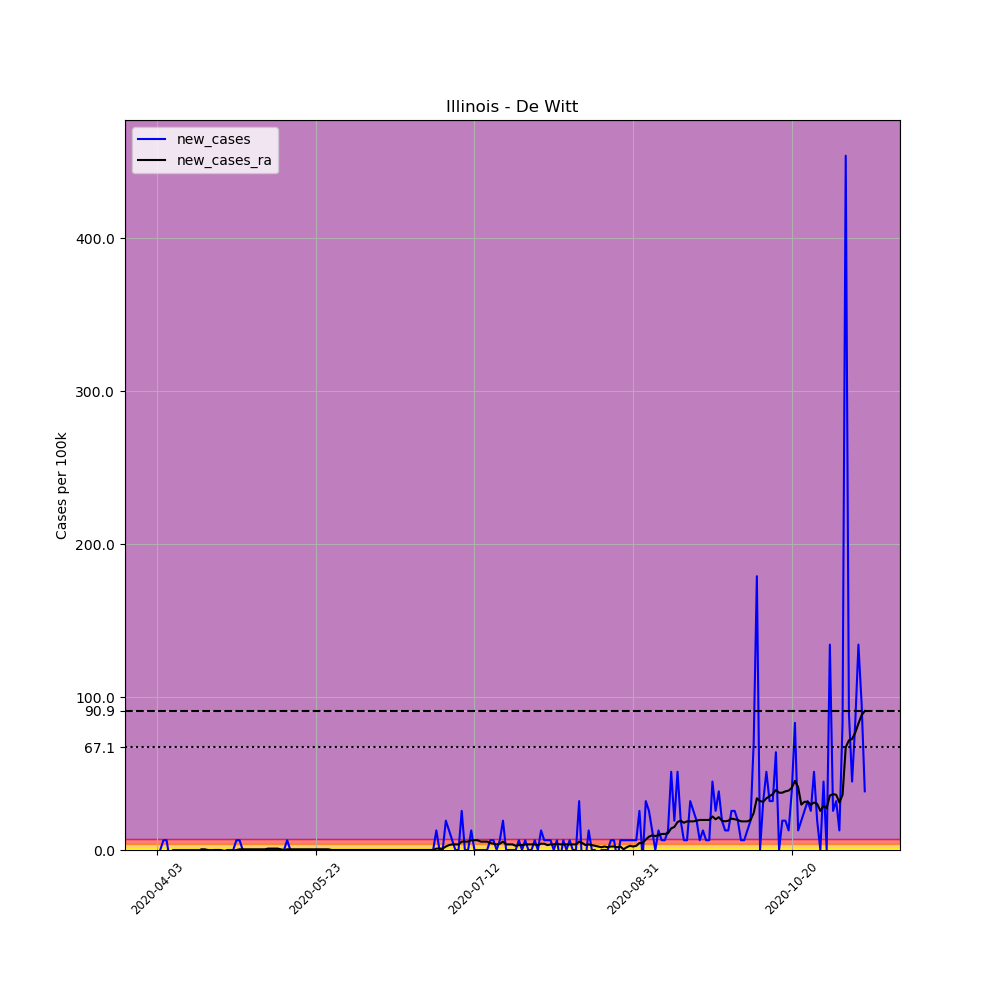

Source data for this figure (header and first rows):
, date, county, state, fips, cases, deaths, COUNTY, STNAME, CTYNAME, POPESTIMATE2019, per_100k, new_cases, new_cases_ra
537319, 2020-04-03, De Witt, Illinois, 17039, 1, 0, 39, Illinois, De Witt, 15638, 6.395, , 
537320, 2020-04-04, De Witt, Illinois, 17039, 1, 0, 39, Illinois, De Witt, 15638, 6.395, 0.0, 
537321, 2020-04-05, De Witt, Illinois, 17039, 2, 0, 39, Illinois, De Witt, 15638, 12.79, 6.395, 
537322, 2020-04-06, De Witt, Illinois, 17039, 3, 0, 39, Illinois, De Witt, 15638, 19.18, 6.395, 
537323, 2020-04-07, De Witt, Illinois, 17039, 2, 0, 39, Illinois, De Witt, 15638, 12.79, -6.395, 
537324, 2020-04-08, De Witt, Illinois, 17039, 2, 0, 39, Illinois, De Witt, 15638, 12.79, 0.0, 
537325, 2020-04-09, De Witt, Illinois, 17039, 2, 0, 39, Illinois, De Witt, 15638, 12.79, 0.0, 
537326, 2020-04-10, De Witt, Illinois, 17039, 2, 0, 39, Illinois, De Witt, 15638, 12.79, 0.0, 
537327, 2020-04-11, De Witt, Illinois, 17039, 2, 0, 39, Illinois, De Witt, 15638, 12.79, 0.0, 
537328, 2020-04-12, De Witt, Illinois, 17039, 2, 0, 39, Illinois, De Witt, 15638, 12.79, 0.0, 
537329, 2020-04-13, De Witt, Illinois, 17039, 2, 0, 39, Illinois, De Witt, 15638, 12.79, 0.0, 
537330, 2020-04-14, De Witt, Illinois, 17039, 2, 0, 39, Illinois, De Witt, 15638, 12.79, 0.0, 
537331, 2020-04-15, De Witt, Illinois, 17039, 2, 0, 39, Illinois, De Witt, 15638, 12.79, 0.0, 
537332, 2020-04-16, De Witt, Illinois, 17039, 2, 0, 39, Illinois, De Witt, 15638, 12.79, 0.0, 
537333, 2020-04-17, De Witt, Illinois, 17039, 2, 0, 39, Illinois, De Witt, 15638, 12.79, 0.0, 0.4568
537334, 2020-04-18, De Witt, Illinois, 17039, 2, 0, 39, Illinois, De Witt, 15638, 12.79, 0.0, 0.4568
537335, 2020-04-19, De Witt, Illinois, 17039, 2, 0, 39, Illinois, De Witt, 15638, 12.79, 0.0, 0.0
537336, 2020-04-20, De Witt, Illinois, 17039, 2, 0, 39, Illinois, De Witt, 15638, 12.79, 0.0, -0.4568
537337, 2020-04-21, De Witt, Illinois, 17039, 2, 0, 39, Illinois, De Witt, 15638, 12.79, 0.0, 0.0
537338, 2020-04-22, De Witt, Illinois, 17039, 2, 0, 39, Illinois, De Witt, 15638, 12.79, 0.0, 0.0
537339, 2020-04-23, De Witt, Illinois, 17039, 2, 0, 39, Illinois, De Witt, 15638, 12.79, 0.0, 0.0
537340, 2020-04-24, De Witt, Illinois, 17039, 1, 0, 39, Illinois, De Witt, 15638, 6.395, -6.395, -0.4568
537341, 2020-04-25, De Witt, Illinois, 17039, 1, 0, 39, Illinois, De Witt, 15638, 6.395, 0.0, -0.4568
537342, 2020-04-26, De Witt, Illinois, 17039, 1, 0, 39, Illinois, De Witt, 15638, 6.395, 0.0, -0.4568
537343, 2020-04-27, De Witt, Illinois, 17039, 1, 0, 39, Illinois, De Witt, 15638, 6.395, 0.0, -0.4568
537344, 2020-04-28, De Witt, Illinois, 17039, 2, 0, 39, Illinois, De Witt, 15638, 12.79, 6.395, 0.0
537345, 2020-04-29, De Witt, Illinois, 17039, 3, 0, 39, Illinois, De Witt, 15638, 19.18, 6.395, 0.4568
537346, 2020-04-30, De Witt, Illinois, 17039, 3, 0, 39, Illinois, De Witt, 15638, 19.18, 0.0, 0.4568
537347, 2020-05-01, De Witt, Illinois, 17039, 3, 0, 39, Illinois, De Witt, 15638, 19.18, 0.0, 0.4568
537348, 2020-05-02, De Witt, Illinois, 17039, 3, 0, 39, Illinois, De Witt, 15638, 19.18, 0.0, 0.4568
537349, 2020-05-03, De Witt, Illinois, 17039, 3, 0, 39, Illinois, De Witt, 15638, 19.18, 0.0, 0.4568
537350, 2020-05-04, De Witt, Illinois, 17039, 3, 0, 39, Illinois, De Witt, 15638, 19.18, 0.0, 0.4568
537351, 2020-05-05, De Witt, Illinois, 17039, 3, 0, 39, Illinois, De Witt, 15638, 19.18, 0.0, 0.4568
537352, 2020-05-06, De Witt, Illinois, 17039, 3, 0, 39, Illinois, De Witt, 15638, 19.18, 0.0, 0.4568
537353, 2020-05-07, De Witt, Illinois, 17039, 3, 0, 39, Illinois, De Witt, 15638, 19.18, 0.0, 0.4568
537354, 2020-05-08, De Witt, Illinois, 17039, 3, 0, 39, Illinois, De Witt, 15638, 19.18, 0.0, 0.9135
537355, 2020-05-09, De Witt, Illinois, 17039, 3, 0, 39, Illinois, De Witt, 15638, 19.18, 0.0, 0.9135
537356, 2020-05-10, De Witt, Illinois, 17039, 3, 0, 39, Illinois, De Witt, 15638, 19.18, 0.0, 0.9135
537357, 2020-05-11, De Witt, Illinois, 17039, 3, 0, 39, Illinois, De Witt, 15638, 19.18, 0.0, 0.9135
537358, 2020-05-12, De Witt, Illinois, 17039, 3, 0, 39, Illinois, De Witt, 15638, 19.18, 0.0, 0.4568
537359, 2020-05-13, De Witt, Illinois, 17039, 3, 0, 39, Illinois, De Witt, 15638, 19.18, 0.0, 0.0
537360, 2020-05-14, De Witt, Illinois, 17039, 4, 0, 39, Illinois, De Witt, 15638, 25.58, 6.395, 0.4568
537361, 2020-05-15, De Witt, Illinois, 17039, 4, 0, 39, Illinois, De Witt, 15638, 25.58, 0.0, 0.4568
537362, 2020-05-16, De Witt, Illinois, 17039, 4, 0, 39, Illinois, De Witt, 15638, 25.58, 0.0, 0.4568
537363, 2020-05-17, De Witt, Illinois, 17039, 4, 0, 39, Illinois, De Witt, 15638, 25.58, 0.0, 0.4568
537364, 2020-05-18, De Witt, Illinois, 17039, 4, 0, 39, Illinois, De Witt, 15638, 25.58, 0.0, 0.4568
537365, 2020-05-19, De Witt, Illinois, 17039, 4, 0, 39, Illinois, De Witt, 15638, 25.58, 0.0, 0.4568
537366, 2020-05-20, De Witt, Illinois, 17039, 4, 0, 39, Illinois, De Witt, 15638, 25.58, 0.0, 0.4568
537367, 2020-05-21, De Witt, Illinois, 17039, 4, 0, 39, Illinois, De Witt, 15638, 25.58, 0.0, 0.4568
537368, 2020-05-22, De Witt, Illinois, 17039, 4, 0, 39, Illinois, De Witt, 15638, 25.58, 0.0, 0.4568
537369, 2020-05-23, De Witt, Illinois, 17039, 4, 0, 39, Illinois, De Witt, 15638, 25.58, 0.0, 0.4568
537370, 2020-05-24, De Witt, Illinois, 17039, 4, 0, 39, Illinois, De Witt, 15638, 25.58, 0.0, 0.4568
537371, 2020-05-25, De Witt, Illinois, 17039, 4, 0, 39, Illinois, De Witt, 15638, 25.58, 0.0, 0.4568
537372, 2020-05-26, De Witt, Illinois, 17039, 4, 0, 39, Illinois, De Witt, 15638, 25.58, 0.0, 0.4568
537373, 2020-05-27, De Witt, Illinois, 17039, 4, 0, 39, Illinois, De Witt, 15638, 25.58, 0.0, 0.4568
537374, 2020-05-28, De Witt, Illinois, 17039, 4, 0, 39, Illinois, De Witt, 15638, 25.58, 0.0, 0.0
537375, 2020-05-29, De Witt, Illinois, 17039, 4, 0, 39, Illinois, De Witt, 15638, 25.58, 0.0, 0.0
537376, 2020-05-30, De Witt, Illinois, 17039, 4, 0, 39, Illinois, De Witt, 15638, 25.58, 0.0, 0.0
537377, 2020-05-31, De Witt, Illinois, 17039, 4, 0, 39, Illinois, De Witt, 15638, 25.58, 0.0, 0.0
537378, 2020-06-01, De Witt, Illinois, 17039, 4, 0, 39, Illinois, De Witt, 15638, 25.58, 0.0, 0.0
... 164 more rows
